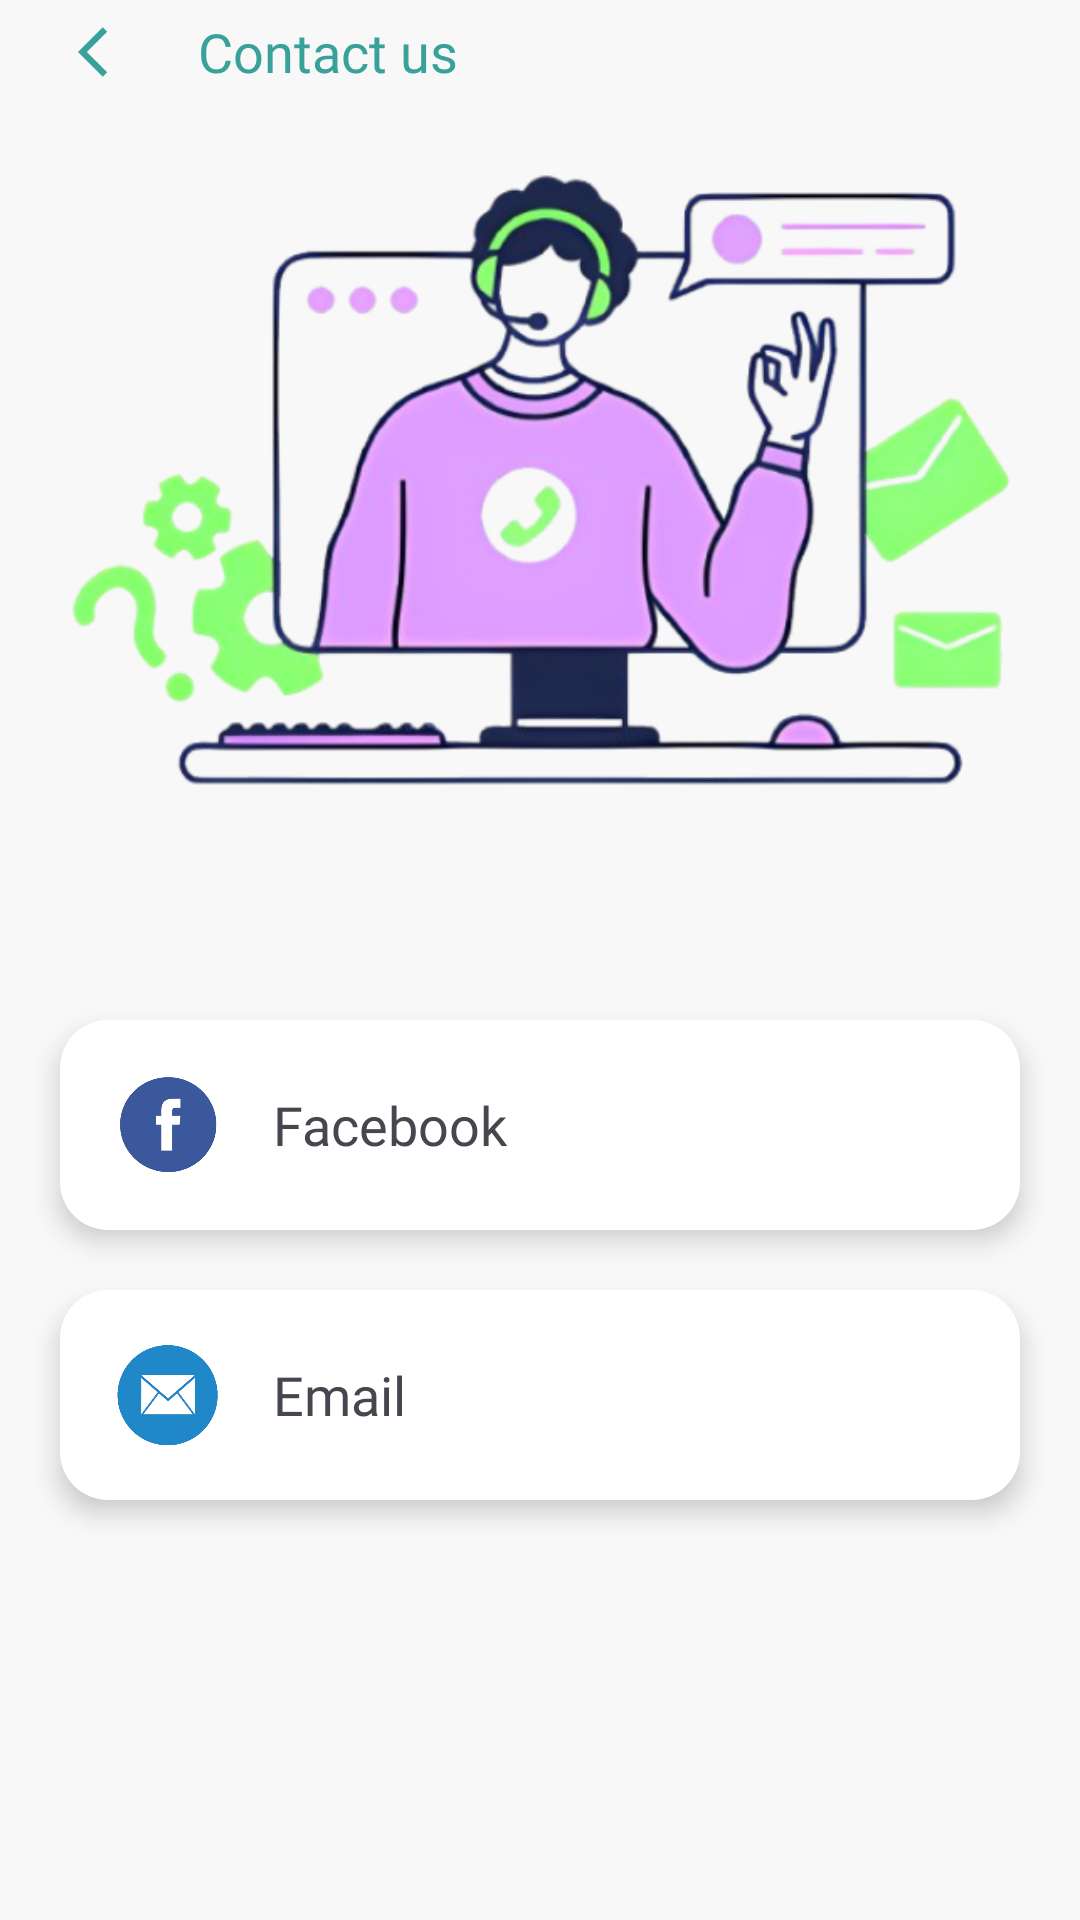

This screen was rendered from an Android layout file. Write that file and the resources it references.
<!-- AndroidManifest.xml: application theme Theme.Hoamz -->
<!-- res/layout/fragment_contact.xml -->
<?xml version="1.0" encoding="utf-8"?>
<androidx.constraintlayout.widget.ConstraintLayout xmlns:android="http://schemas.android.com/apk/res/android"
    xmlns:app="http://schemas.android.com/apk/res-auto"
    xmlns:tools="http://schemas.android.com/tools"
    android:layout_width="match_parent"
    android:layout_height="match_parent"
    android:background="@color/color_bg"
    android:clickable="true"
    android:focusable="true"
    tools:context=".ui.fragment.FragmentContact">


    <ImageView
        android:id="@+id/background_image"
        android:layout_width="match_parent"
        android:layout_height="0dp"
        android:src="@drawable/img_19"
        app:layout_constraintTop_toTopOf="parent"
        app:layout_constraintStart_toStartOf="parent"
        app:layout_constraintBottom_toTopOf="@id/guideline12"
        app:layout_constraintEnd_toEndOf="parent"/>

    <ImageView
        android:id="@+id/icExitContact"
        android:layout_width="40dp"
        android:layout_height="20dp"
        android:src="@drawable/ic_exit"
        android:layout_marginStart="16dp"
        app:layout_constraintStart_toStartOf="parent"
        app:layout_constraintTop_toTopOf="@id/titleContact"
        app:layout_constraintBottom_toBottomOf="@id/titleContact"/>

    <TextView
        android:id="@+id/titleContact"
        android:layout_width="wrap_content"
        android:layout_height="wrap_content"
        android:layout_marginTop="5dp"
        android:drawablePadding="20dp"
        android:gravity="center"
        android:text="Contact us"
        android:layout_marginStart="10dp"
        android:textColor="@color/color_2"
        android:textSize="18sp"
        android:fontFamily="@font/medium"
        app:layout_constraintStart_toEndOf="@id/icExitContact"
        app:layout_constraintTop_toTopOf="parent" />


    <LinearLayout
        android:id="@+id/lnFacebook"
        android:layout_width="match_parent"
        android:layout_height="wrap_content"
        app:layout_constraintTop_toBottomOf="@id/background_image"
        app:layout_constraintStart_toStartOf="parent"
        app:layout_constraintEnd_toEndOf="parent"
        android:paddingVertical="15dp"
        android:layout_marginStart="20dp"
        android:clickable="true"
        android:focusable="true"
        android:layout_marginEnd="20dp"
        android:elevation="5dp"
        android:layout_marginTop="20dp"
        android:background="@drawable/background_contact"
        android:orientation="horizontal">

        <ImageView
            android:layout_width="40dp"
            android:layout_height="40dp"
            android:layout_marginStart="16dp"
            android:src="@drawable/img_37"/>

        <TextView
            android:layout_width="wrap_content"
            android:layout_height="wrap_content"
            android:text="Facebook"
            android:fontFamily="@font/medium"
            android:layout_gravity="center_vertical"
            android:textSize="18sp"
            android:layout_marginStart="15dp"/>

    </LinearLayout>

    <LinearLayout
        android:id="@+id/lnEmail"
        android:layout_width="match_parent"
        android:layout_height="wrap_content"
        app:layout_constraintTop_toBottomOf="@id/lnFacebook"
        app:layout_constraintStart_toStartOf="parent"
        app:layout_constraintEnd_toEndOf="parent"
        android:paddingVertical="15dp"
        android:layout_marginStart="20dp"
        android:layout_marginEnd="20dp"
        android:elevation="5dp"
        android:clickable="true"
        android:focusable="true"
        android:layout_marginTop="20dp"
        android:background="@drawable/background_contact"
        android:orientation="horizontal">

        <ImageView
            android:layout_width="40dp"
            android:layout_height="40dp"
            android:layout_marginStart="16dp"
            android:src="@drawable/img_39"/>

        <TextView
            android:layout_width="wrap_content"
            android:layout_height="wrap_content"
            android:text="Email"
            android:fontFamily="@font/medium"
            android:layout_gravity="center_vertical"
            android:textSize="18sp"
            android:layout_marginStart="15dp"/>

    </LinearLayout>


    <androidx.constraintlayout.widget.Guideline
        android:id="@+id/guideline12"
        android:layout_width="wrap_content"
        android:layout_height="wrap_content"
        android:orientation="horizontal"
        app:layout_constraintGuide_percent="0.5" />


</androidx.constraintlayout.widget.ConstraintLayout>
<!-- resources referenced by this layout -->
<resources>
  <color name="color_2">#38a199</color>
  <color name="color_bg">#f8f8f8</color>
  <!-- drawable background_contact (drawable) -->
  <?xml version="1.0" encoding="utf-8"?>
  <selector xmlns:android="http://schemas.android.com/apk/res/android">
      <item>
          <shape android:shape="rectangle">
              <corners android:radius="16dp"/>
              <solid android:color="@color/white"/>
          </shape>
      </item>
  </selector>
  <!-- drawable ic_exit (drawable) -->
  <vector xmlns:android="http://schemas.android.com/apk/res/android" android:autoMirrored="true" android:height="30dp" android:tint="#38A199" android:viewportHeight="24" android:viewportWidth="24" android:width="30dp">
        
      <path android:fillColor="@android:color/white" android:pathData="M11.67,3.87L9.9,2.1 0,12l9.9,9.9 1.77,-1.77L3.54,12z"/>
      
  </vector>
  <!-- drawable img_19: png bitmap (drawable, 194424 bytes) -->
  <!-- drawable img_37: png bitmap (drawable, 44812 bytes) -->
  <!-- drawable img_39: png bitmap (drawable, 58700 bytes) -->
  <style name="Theme.Hoamz" parent="Base.Theme.Hoamz" />
  <color name="white">#FFFFFFFF</color>
  <style name="Base.Theme.Hoamz" parent="Theme.Material3.DayNight.NoActionBar">
         
          
          <item name="colorPrimary">@color/color_bg</item>
          <item name="android:statusBarColor">@android:color/white</item>
      </style>
</resources>
